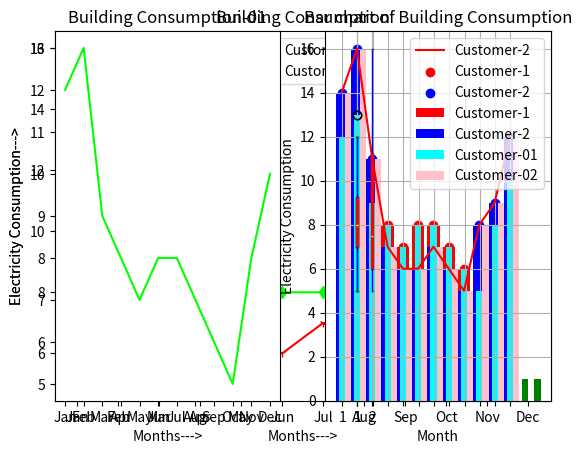

Write Python code to recreate this figure.
'''VISUALISATION IN MATPLOTLIB - 02'''

import matplotlib.pyplot as plt

import numpy as np

import pandas as pd

month = ['Jan', 'Feb', 'Mar', 'Apr', 'May', 'Jun', 'Jul', 'Aug', 'Sep', 'Oct', 'Nov', 'Dec']

cust1 = [12,13,9,8,7,8,8,7,6,5,8,10]
cust2 = [14,16,11,7,6,6,7,6,5,8,9,12]

plt.plot(month, cust1, color = 'lime', marker="d", label="Customer-1")
plt.xlabel("Months--->")

plt.plot(month, cust2, color = 'red', marker="1", label="Customer-2")
plt.ylabel('Electricity Consumption--->')

plt.title('Building Consumption')

plt.legend(loc='upper center')
plt.show()

#############################################

'''MAKING SUBPLOTS: '''

plt.subplot(1,2,1) 
plt.plot(month, cust1, color = 'lime', label="Customer-1")
plt.xlabel("Months--->")
plt.ylabel('Electricity Consumption--->')
plt.title('Building Consumption-01')
plt.show()

plt.subplot(1,2,2)   
plt.plot(month, cust2, color = 'red', label="Customer-2")
plt.xlabel("Months--->")
plt.ylabel('Electricity Consumption--->')
plt.title('Building Consumption-02')
plt.show()

'''SCATTER PLOT'''

plt.scatter(month, cust1, color='red', label='Customer-1')
plt.scatter(month, cust2, color='blue', label='Customer-2')
plt.xlabel('Month')
plt.ylabel('Electricity Consumption')
plt.title('Scatter Plot of Building Consumption')
plt.grid()
plt.legend(loc='best')
plt.show()

'''HISTOGRAM'''

plt.hist(cust1, bins=20, color='green')
plt.xlabel('Months--->')
plt.ylabel('Electricity Consumption--->')
plt.title('Histogram')
plt.show()

'''BAR CHART'''

plt.bar(month, cust1, width=0.8, color='b')
plt.show()

plt.bar(month, cust1, color='red', label='Customer-1')
plt.bar(month, cust2, color='blue', label='Customer-2')
plt.xlabel('Month')
plt.ylabel('Electricity Consumption')
plt.title('Bar chart of Building Consumption')
#plt.grid()
plt.legend(loc='best')
plt.show()

bar_width = 0.4
month_num = np.arange(12)

plt.bar(month_num, cust1, bar_width, color='cyan', label='Customer-01')

plt.bar(month_num+bar_width, cust2, bar_width, color='pink', label='Customer-02')

plt.xlabel('Month')
plt.ylabel('Electricity Consumption')
plt.title('Bar chart of Building Consumption')
#plt.grid()
plt.legend(loc='best')
plt.show()

plt.xticks(month_num + (bar_width)/12, ('Jan', 'Feb', 'Mar', 'Apr', 'May', 'Jun', 'Jul', 'Aug', 'Sep', 'Oct', 'Nov', 'Dec'))

plt.boxplot(cust1, notch=False, vert=True)
plt.boxplot([cust1, cust2], patch_artist=True, 
            boxprops=dict(facecolor='red', color='red'), 
            whiskerprops=dict(color='blue'),
            capprops=dict(color='green'),
            medianprops=dict(color='yellow'))
plt.show()